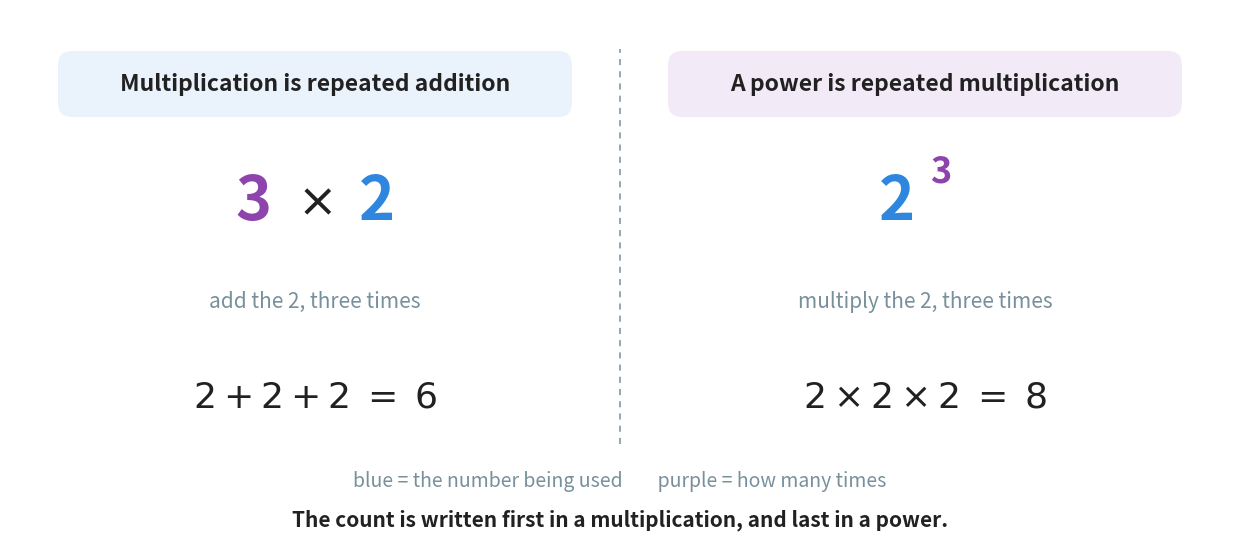

Write the Python code that produced this figure. (Note: this script raises an exception after producing the figure.)
"""Figure 1 - multiplication repeats an addition, a power repeats a multiplication.

The two sides are built the same way on purpose: the same two numbers, 2 and
3, doing the same two jobs. Blue is always the number that gets used. Purple
is always the count of how many times it gets used.

The point the reader must see is that the two numbers swap places. In 3 x 2
the count is written first; in 2^3 the count is written last, up in the
corner. Same pair of jobs, opposite order.

Note: mathtext cannot colour one digit inside a string, so the short form on
each side is drawn digit by digit, not as one expression.
Run with:  python figures/fig_01_repeated.py
"""

import matplotlib
matplotlib.use("Agg")
import matplotlib.pyplot as plt
from matplotlib.patches import FancyBboxPatch
from pathlib import Path

BLUE = "#2E86DE"        # the number that gets used
PURPLE = "#8E44AD"      # how many times it gets used
GREY = "#78909C"        # quiet labels and the divider
INK = "#212121"

W, H = 12.2, 5.30
fig, ax = plt.subplots(figsize=(W, H))
ax.set_position([0, 0, 1, 1])              # 1 unit = 1 inch
ax.axis("off")
ax.set_xlim(0, W)
ax.set_ylim(0, H)

LEFT, RIGHT = W * 0.25, W * 0.75           # the middle of each half
Y_TERM = 3.38                              # the height of the short form on both sides


def panel(cx, heading, spelled, answer, tint):
    """Draw the parts that are identical on both sides: strip, words, answer."""
    ax.add_patch(FancyBboxPatch((cx - 2.55, 4.24), 5.10, 0.62,
                                boxstyle="round,pad=0.02,rounding_size=0.14",
                                facecolor=tint, edgecolor="none"))
    ax.text(cx, 4.55, heading, ha="center", va="center",
            fontsize=16.5, color=INK, fontweight="bold")
    ax.text(cx, 2.38, spelled, ha="center", va="center", fontsize=15, color=GREY)
    ax.text(cx, 1.42, answer, ha="center", va="center", fontsize=26, color=INK)


panel(LEFT, "Multiplication is repeated addition",
      "add the 2, three times",
      r"$2 + 2 + 2 \; = \; 6$", "#EAF2FC")

panel(RIGHT, "A power is repeated multiplication",
      "multiply the 2, three times",
      r"$2 \times 2 \times 2 \; = \; 8$", "#F3EAF8")

# the short form on the left: count, times sign, number
ax.text(LEFT - 0.62, Y_TERM, "3", ha="center", va="center",
        fontsize=44, color=PURPLE, fontweight="bold")
ax.text(LEFT, Y_TERM, r"$\times$", ha="center", va="center",
        fontsize=34, color=INK)
ax.text(LEFT + 0.62, Y_TERM, "2", ha="center", va="center",
        fontsize=44, color=BLUE, fontweight="bold")

# the short form on the right: number, then the count raised into the corner
ax.text(RIGHT - 0.28, Y_TERM, "2", ha="center", va="center",
        fontsize=44, color=BLUE, fontweight="bold")
ax.text(RIGHT + 0.16, Y_TERM + 0.30, "3", ha="center", va="center",
        fontsize=26, color=PURPLE, fontweight="bold")

# the divider between the two halves
ax.plot([W / 2] * 2, [0.95, 4.90], color=GREY, linewidth=1.1,
        linestyle=(0, (4, 4)))

# the key, and the sentence that the whole figure exists to say
ax.text(W / 2, 0.58,
        "blue = the number being used        purple = how many times",
        ha="center", va="center", fontsize=14, color=GREY)
ax.text(W / 2, 0.20,
        "The count is written first in a multiplication, and last in a power.",
        ha="center", va="center", fontsize=15, color=INK, fontweight="bold")

out = Path(__file__).resolve().parent.parent / "assets" / "fig_01_repeated.png"
fig.savefig(out, dpi=200, bbox_inches="tight")
print("saved:", out)
